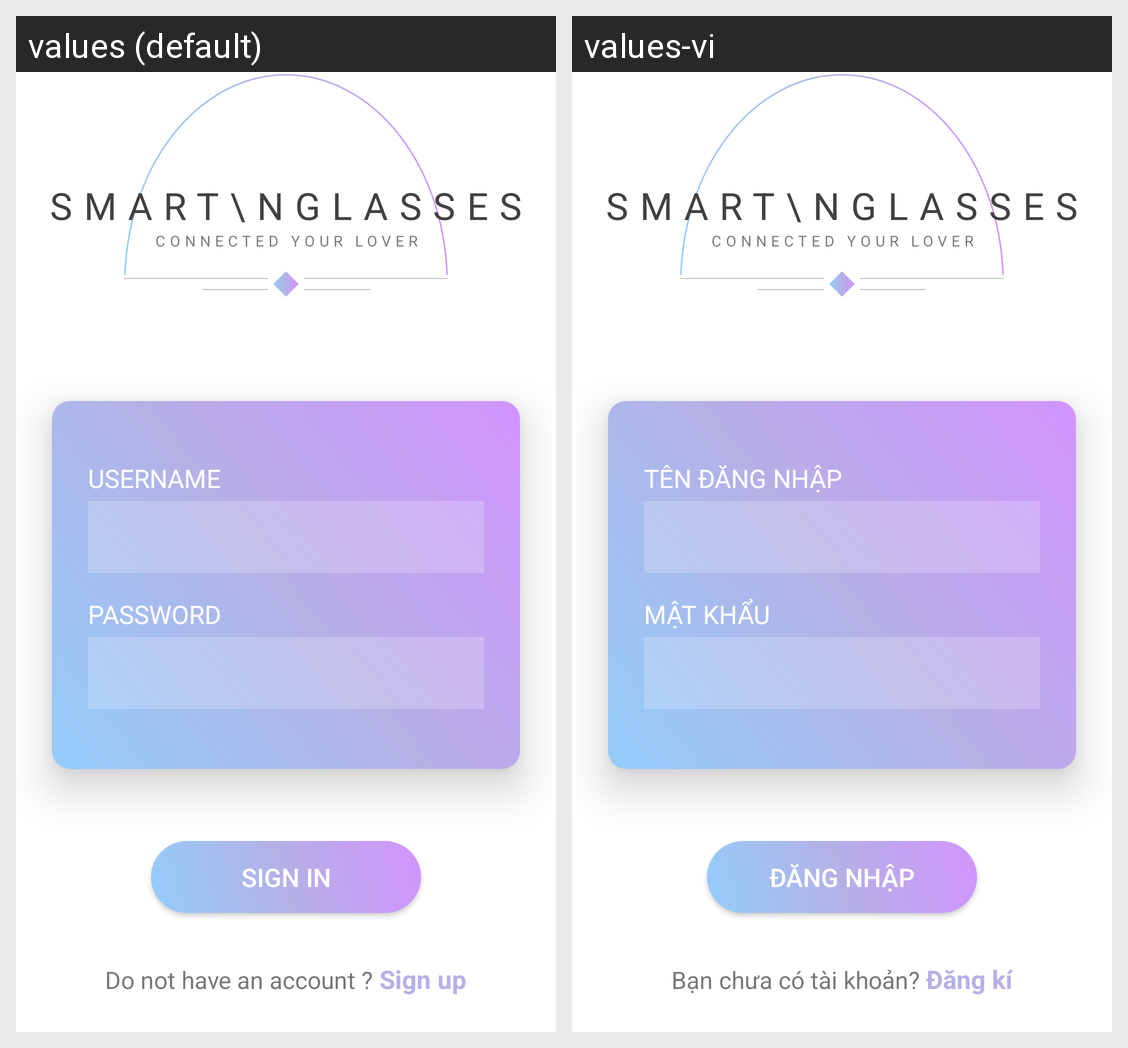

Here is an Android app screen in its default locale and in the app's own translations. Write out the translated-string differences for the strings that appear on this screen.
Android screen res/layout/activity_signin.xml rendered under 2 locales, left to right: values (default), values-vi. Device: Nexus 5 (rendered at 1080×1920; each locale shown at half size, 540×960, under a caption strip naming it); theme LoginTheme.
Strings drawn on this screen, with the default value and each locale's value (text and hints the layout hard-codes, and strings that could not be matched under every locale, appear in the picture but are not listed):

hint_username
  values: Username
  values-vi: Tên Đăng Nhập

hint_password
  values: Password
  values-vi: Mật Khẩu

btn_sign_in
  values: Sign In
  values-vi: Đăng Nhập

tv_signin_question
  values: Do not have an account ?
  values-vi: Bạn chưa có tài khoản?

tv_sign_up
  values: Sign up
  values-vi: Đăng kí
